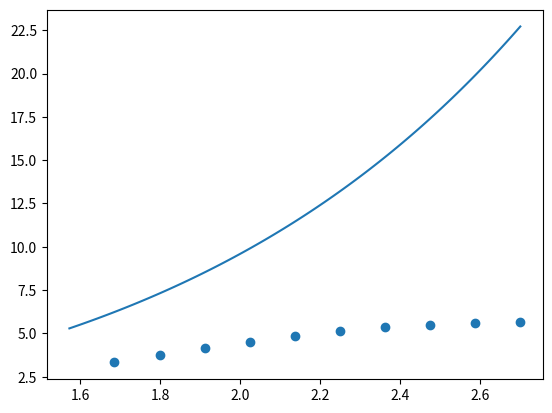

This figure's Python source:
import math
import matplotlib.pyplot as plt
import numpy as np

def euler(f, x0, y0, h, n):
    result = []
    for i in range(n):
        y0 += f(x0, y0) * h
        x0 += h
        result.append([x0, y0])
        print(x0,y0)
        # print(f'x_{i+1} = {x0} \t||\t y_{i+1} = {y0}')
    return result

if __name__ == '__main__':

    def f(x, y):
         return y*(2 - x) + x + 1

    x0, y0 = 1.57238, 2.89288
    h = 0.11293 
    n = 10

    #P3.7
    # def f(x, y):
    #     return y*(1 - x) + x + 2

    # x0, y0 = 1.47205, 2.16382
    # h = 0.13102
    # n = 10

    resposta = euler(f, x0, y0, h, n)

    def y(x):
        return 5 * math.exp(x - 1) - x - 2

    t = np.linspace(x0, x0 + n * h, 100)
    yt = [y(i) for i in t]

    cx, cy = zip(*resposta)
    plt.plot(t, yt)
    plt.scatter(cx, cy)
    plt.savefig('euler.png')